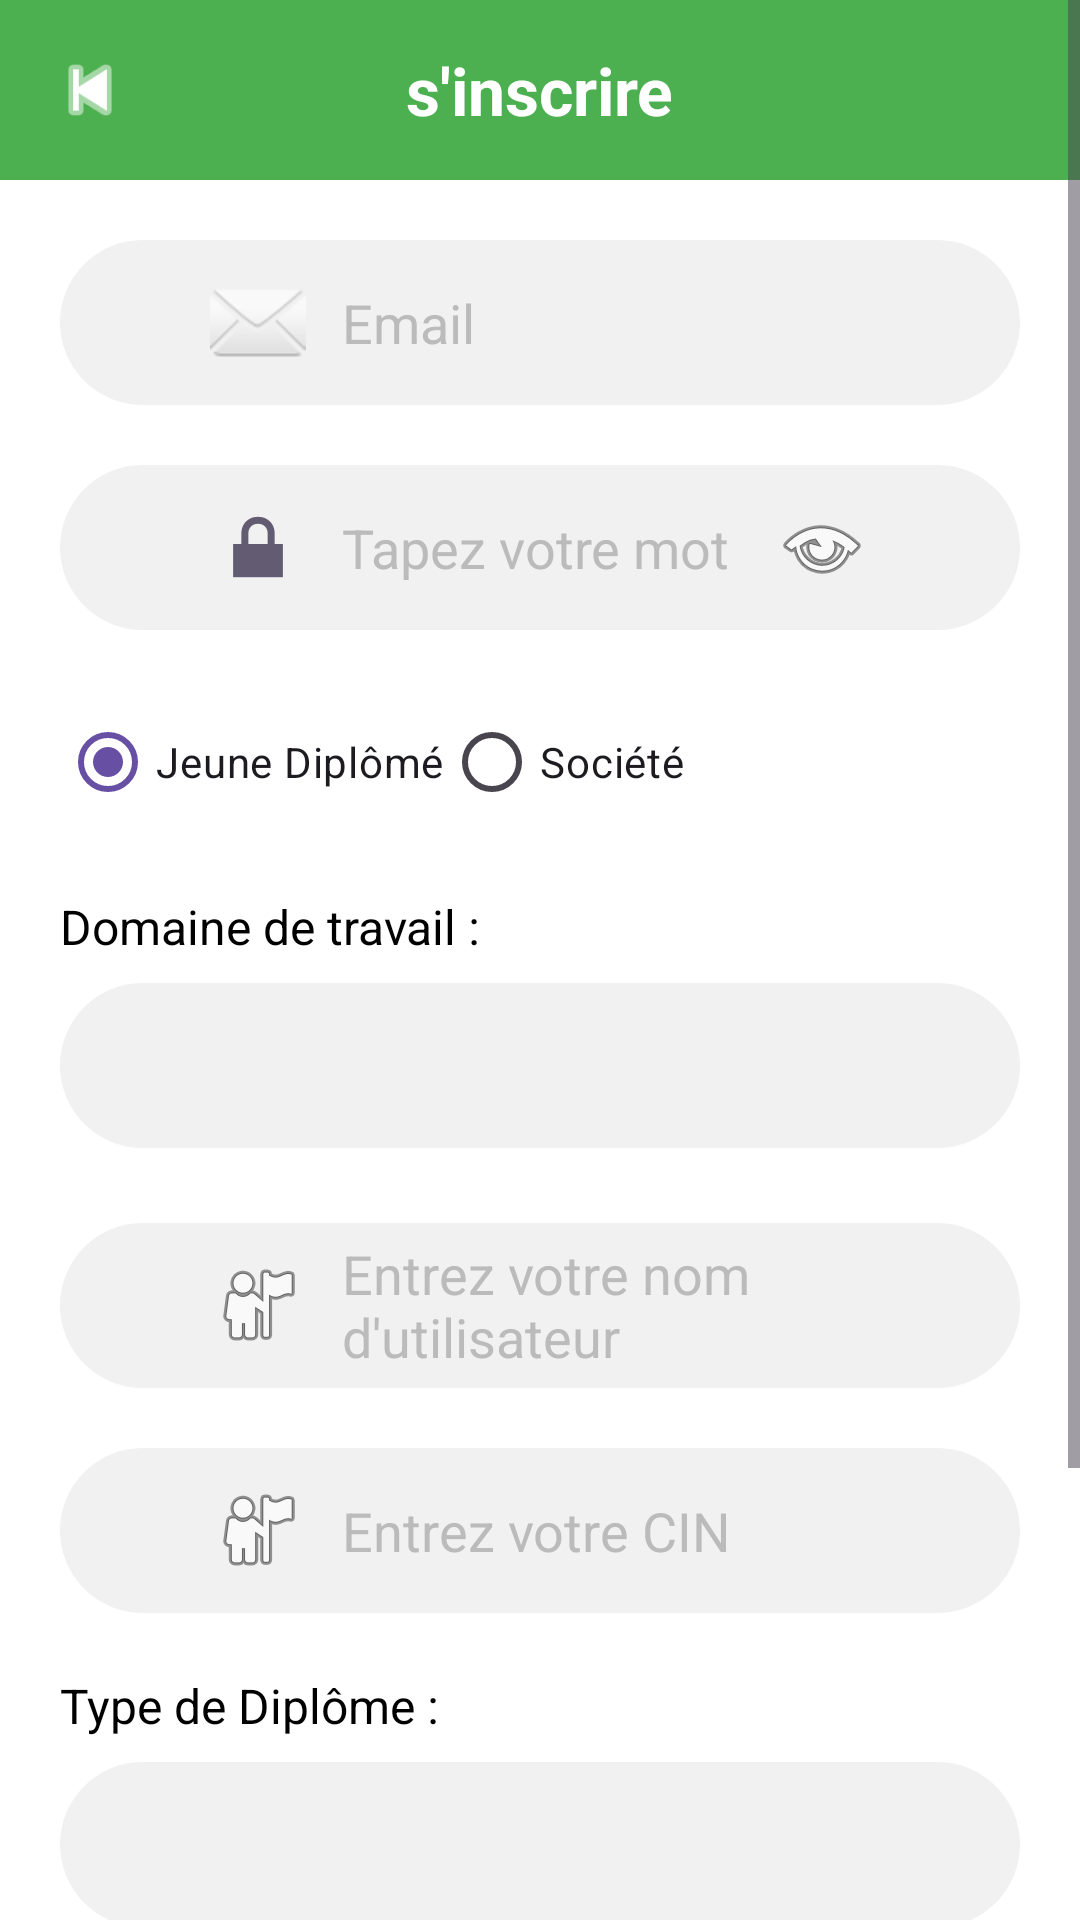

Here is an Android app screen rendered from its layout file. Give the layout XML and the strings, colors and styles it references.
<!-- AndroidManifest.xml: application theme Theme.Projetandroid -->
<!-- res/layout/activity_signup.xml -->
<?xml version="1.0" encoding="utf-8"?>
<ScrollView xmlns:android="http://schemas.android.com/apk/res/android"
    xmlns:app="http://schemas.android.com/apk/res-auto"
    android:layout_width="match_parent"
    android:layout_height="match_parent"
    android:background="#FFFFFF">

    <LinearLayout
        android:layout_width="match_parent"
        android:layout_height="wrap_content"
        android:orientation="vertical">

        
        <RelativeLayout
            android:layout_width="match_parent"
            android:layout_height="60dp"
            android:background="#4CAF50">

            <ImageView
                android:id="@+id/backBtn"
                android:layout_width="30dp"
                android:layout_height="30dp"
                android:layout_centerVertical="true"
                android:layout_marginStart="15dp"
                android:src="@android:drawable/ic_media_previous"
                android:contentDescription="Back button"
                app:tint="#FFFFFF" />

            <TextView
                android:layout_width="wrap_content"
                android:layout_height="wrap_content"
                android:text="s'inscrire"
                android:textSize="22sp"
                android:textStyle="bold"
                android:textColor="#FFFFFF"
                android:layout_centerInParent="true" />
        </RelativeLayout>

        <LinearLayout
            android:layout_width="match_parent"
            android:layout_height="wrap_content"
            android:orientation="vertical"
            android:padding="20dp">

            
            <EditText
                android:id="@+id/email"
                android:layout_width="match_parent"
                android:layout_height="55dp"
                android:background="@drawable/rounded_bg"
                android:hint="Email"
                android:paddingStart="50dp"
                android:paddingEnd="20dp"
                android:drawableStart="@android:drawable/ic_dialog_email"
                android:drawablePadding="12dp"
                android:textColor="#000"
                android:textColorHint="#BBBBBB"
                android:layout_marginBottom="20dp"
                android:inputType="textEmailAddress" />

            
            <EditText
                android:id="@+id/password"
                android:layout_width="match_parent"
                android:layout_height="55dp"
                android:background="@drawable/rounded_bg"
                android:hint="Tapez votre mot de passe"
                android:paddingStart="50dp"
                android:paddingEnd="50dp"
                android:drawableStart="@android:drawable/ic_lock_lock"
                android:drawableEnd="@android:drawable/ic_menu_view"
                android:drawablePadding="12dp"
                android:textColor="#000"
                android:textColorHint="#BBBBBB"
                android:layout_marginBottom="20dp"
                android:inputType="textPassword" />

            
            <RadioGroup
                android:id="@+id/userTypeRadioGroup"
                android:layout_width="match_parent"
                android:layout_height="wrap_content"
                android:orientation="horizontal"
                android:layout_marginBottom="20dp">

                <RadioButton
                    android:id="@+id/jeuneDiplomeRadio"
                    android:layout_width="wrap_content"
                    android:layout_height="wrap_content"
                    android:text="Jeune Diplômé"
                    android:checked="true"/>

                <RadioButton
                    android:id="@+id/societeRadio"
                    android:layout_width="wrap_content"
                    android:layout_height="wrap_content"
                    android:text="Société"/>

            </RadioGroup>

            <TextView
                android:layout_width="wrap_content"
                android:layout_height="wrap_content"
                android:text="Domaine de travail :"
                android:textSize="16sp"
                android:textColor="#000"
                android:layout_marginBottom="8dp" />

            <Spinner
                android:id="@+id/domainSpinner"
                android:layout_width="match_parent"
                android:layout_height="55dp"
                android:background="@drawable/rounded_bg"
                android:padding="15dp"
                android:layout_marginBottom="25dp" />

            
            <LinearLayout
                android:id="@+id/jdFieldsContainer"
                android:layout_width="match_parent"
                android:layout_height="wrap_content"
                android:orientation="vertical">

                <EditText
                    android:id="@+id/jdUsername"
                    android:layout_width="match_parent"
                    android:layout_height="55dp"
                    android:background="@drawable/rounded_bg"
                    android:hint="Entrez votre nom d'utilisateur"
                    android:paddingStart="50dp"
                    android:paddingEnd="20dp"
                    android:drawableStart="@android:drawable/ic_menu_myplaces"
                    android:drawablePadding="12dp"
                    android:textColor="#000"
                    android:textColorHint="#BBBBBB"
                    android:layout_marginBottom="20dp" />

                <EditText
                    android:id="@+id/jdCin"
                    android:layout_width="match_parent"
                    android:layout_height="55dp"
                    android:background="@drawable/rounded_bg"
                    android:hint="Entrez votre CIN"
                    android:paddingStart="50dp"
                    android:paddingEnd="20dp"
                    android:drawableStart="@android:drawable/ic_menu_myplaces"
                    android:drawablePadding="12dp"
                    android:inputType="number"
                    android:textColor="#000"
                    android:textColorHint="#BBBBBB"
                    android:layout_marginBottom="20dp" />

                 <TextView
                    android:layout_width="wrap_content"
                    android:layout_height="wrap_content"
                    android:text="Type de Diplôme :"
                    android:textSize="16sp"
                    android:textColor="#000"
                    android:layout_marginBottom="8dp" />

                <Spinner
                    android:id="@+id/jdTypeDiplomeSpinner"
                    android:layout_width="match_parent"
                    android:layout_height="55dp"
                    android:background="@drawable/rounded_bg"
                    android:padding="15dp"
                    android:layout_marginBottom="25dp" />

            </LinearLayout>

            
            <LinearLayout
                android:id="@+id/societeFieldsContainer"
                android:layout_width="match_parent"
                android:layout_height="wrap_content"
                android:orientation="vertical"
                android:visibility="gone">

                <EditText
                    android:id="@+id/societeName"
                    android:layout_width="match_parent"
                    android:layout_height="55dp"
                    android:background="@drawable/rounded_bg"
                    android:hint="Nom de la société"
                    android:paddingStart="50dp"
                    android:paddingEnd="20dp"
                    android:drawableStart="@android:drawable/ic_menu_myplaces"
                    android:drawablePadding="12dp"
                    android:textColor="#000"
                    android:textColorHint="#BBBBBB"
                    android:layout_marginBottom="20dp" />

                <EditText
                    android:id="@+id/societeAdresse"
                    android:layout_width="match_parent"
                    android:layout_height="55dp"
                    android:background="@drawable/rounded_bg"
                    android:hint="Adresse de la société"
                    android:paddingStart="50dp"
                    android:paddingEnd="20dp"
                    android:drawableStart="@android:drawable/ic_menu_mapmode"
                    android:drawablePadding="12dp"
                    android:textColor="#000"
                    android:textColorHint="#BBBBBB"
                    android:layout_marginBottom="20dp" />

            </LinearLayout>

            
            <EditText
                android:id="@+id/phone"
                android:layout_width="match_parent"
                android:layout_height="55dp"
                android:background="@drawable/rounded_bg"
                android:hint="donner votre numéro de téléphone"
                android:paddingStart="50dp"
                android:paddingEnd="20dp"
                android:drawableStart="@android:drawable/ic_menu_call"
                android:drawablePadding="12dp"
                android:inputType="phone"
                android:textColor="#000"
                android:textColorHint="#BBBBBB"
                android:layout_marginBottom="20dp" />

            <Button
                android:id="@+id/signupBtn"
                android:layout_width="match_parent"
                android:layout_height="55dp"
                android:text="Créer le compte"
                android:textColor="#FFFFFF"
                android:textStyle="bold"
                android:layout_marginTop="20dp"
                android:backgroundTint="#4CAF50"
                android:radius="30dp"/>

        </LinearLayout>
    </LinearLayout>
</ScrollView>
<!-- resources referenced by this layout -->
<resources>
  <!-- drawable rounded_bg (drawable) -->
  <shape xmlns:android="http://schemas.android.com/apk/res/android"
      android:shape="rectangle">
      <corners android:radius="30dp"/>
      <solid android:color="#F1F1F1"/>
  </shape>
  <style name="Theme.Projetandroid" parent="Base.Theme.Projetandroid" />
  <style name="Base.Theme.Projetandroid" parent="Theme.Material3.DayNight.NoActionBar">
          
          
      </style>
</resources>
